2-way image classification set "dataset" from GitHub (IMEJE-TEAM/Denemeimeje); label vocabulary: fire, no fire.

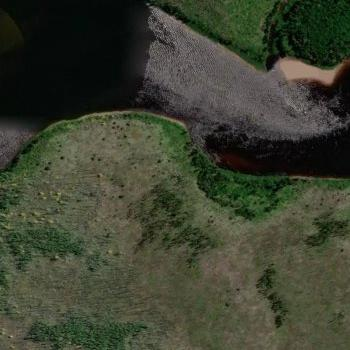
Label: fire

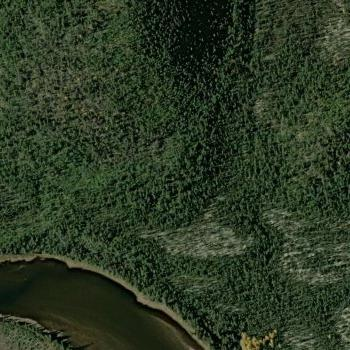
Label: no fire

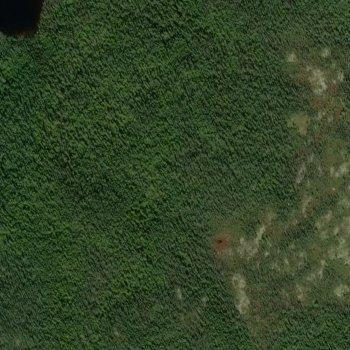
Label: fire

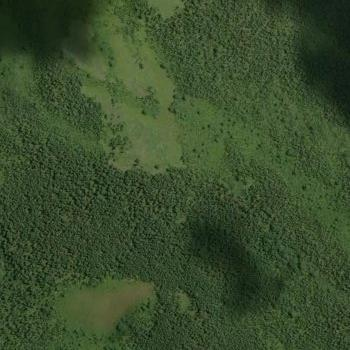
Label: no fire

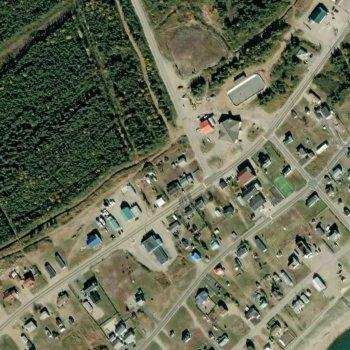
Label: no fire

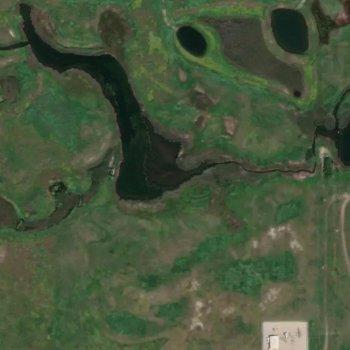
Label: fire
